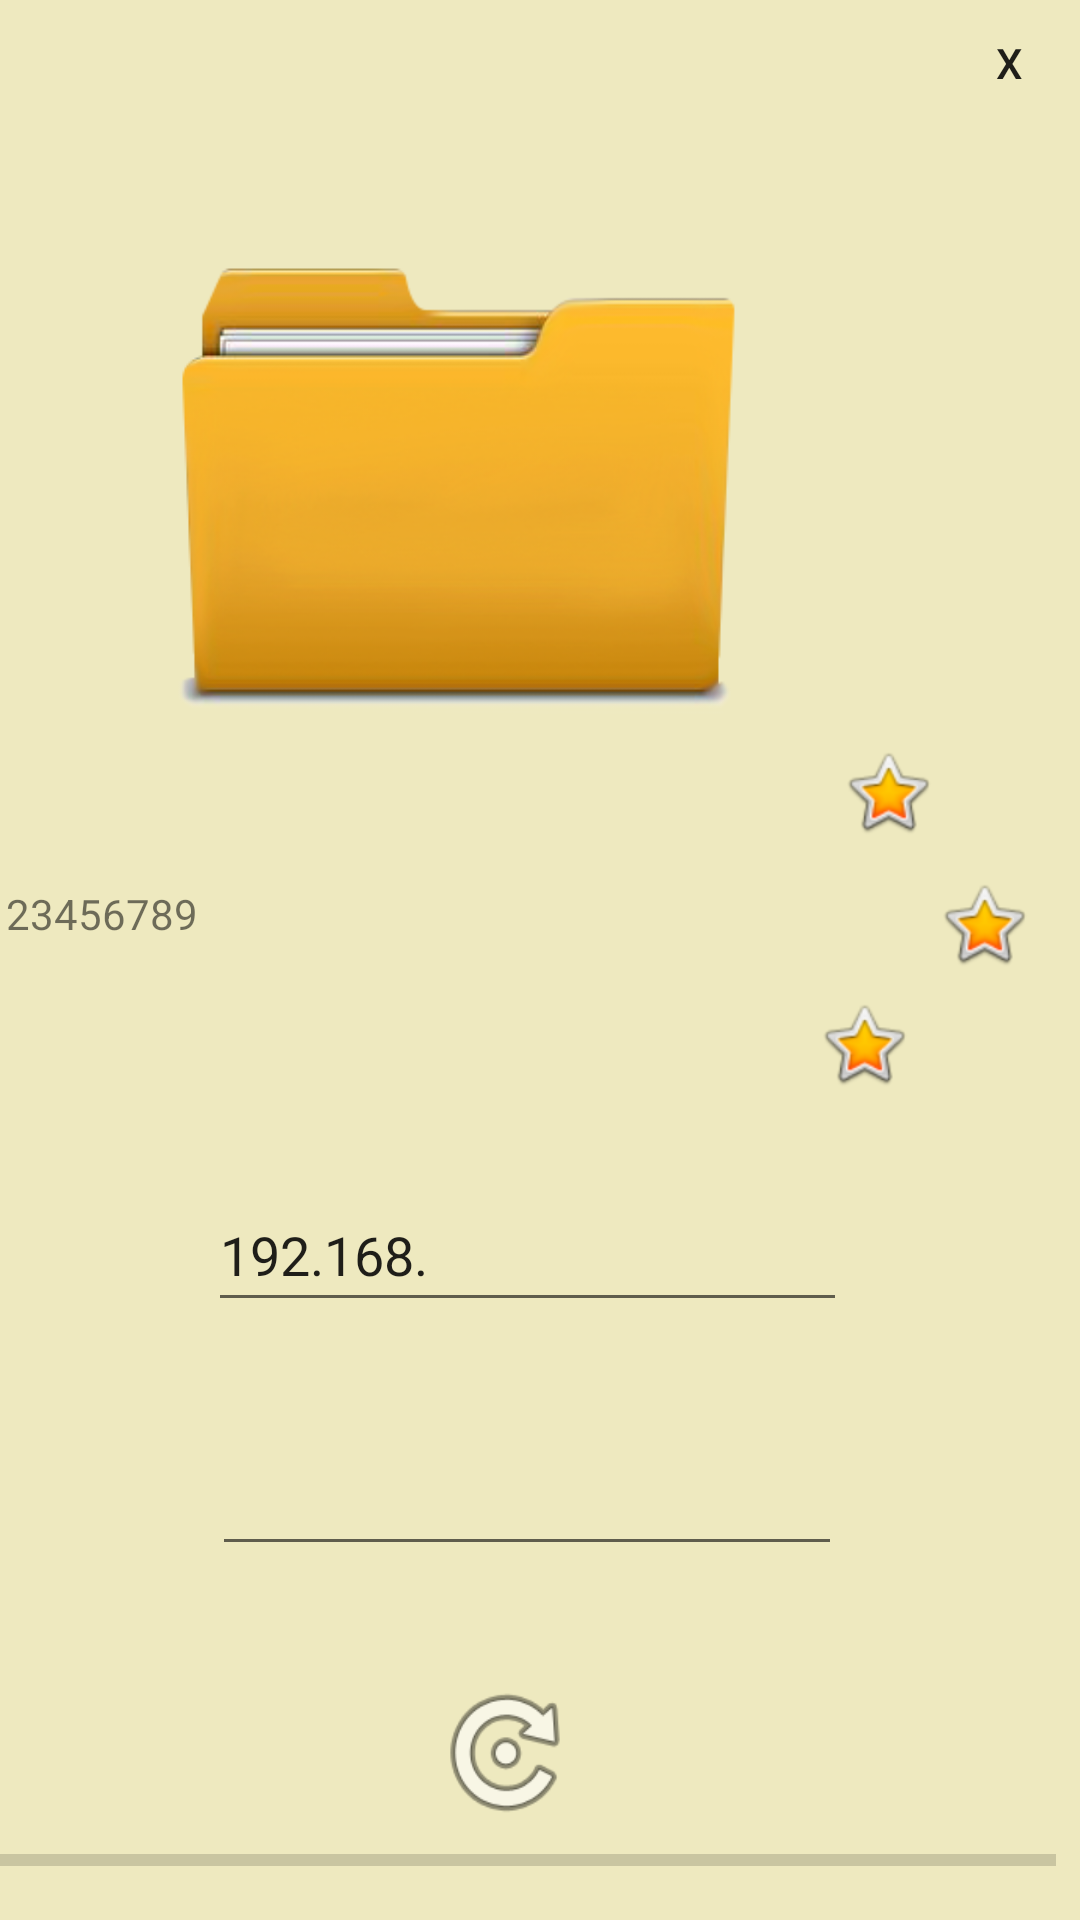

Here is an Android app screen rendered from its layout file. Give the layout XML and the strings, colors and styles it references.
<!-- AndroidManifest.xml: application theme AppTheme -->
<!-- res/layout/activity_main2.xml -->
<?xml version="1.0" encoding="utf-8"?>
<android.support.constraint.ConstraintLayout xmlns:android="http://schemas.android.com/apk/res/android"
    xmlns:app="http://schemas.android.com/apk/res-auto"
    xmlns:tools="http://schemas.android.com/tools"
    android:layout_width="match_parent"
    android:layout_height="match_parent"
    tools:context=".Main2Activity"
    android:background="	#EEE9BF">

    <Button
        android:id="@+id/butt_1"
        style="@style/Widget.AppCompat.Button.Borderless.Colored"
        android:layout_width="50dp"
        android:layout_height="52dp"
        android:layout_marginStart="93dp"
        android:layout_marginLeft="93dp"
        android:layout_marginEnd="124dp"
        android:layout_marginRight="124dp"
        android:layout_marginBottom="30dp"
        android:background="@android:drawable/ic_menu_rotate"
        app:layout_constraintBottom_toBottomOf="parent"
        app:layout_constraintEnd_toEndOf="parent"
        app:layout_constraintHorizontal_bias="0.541"
        app:layout_constraintStart_toStartOf="parent" />

    <TextView
        android:id="@+id/test_storage"
        android:layout_width="287dp"
        android:layout_height="81dp"
        android:layout_marginStart="26dp"

        android:layout_marginLeft="26dp"
        android:layout_marginEnd="112dp"
        android:layout_marginRight="112dp"
        android:layout_marginBottom="264dp"
        android:text="123456789"
        android:visibility="visible"
        app:layout_constraintBottom_toBottomOf="parent"
        app:layout_constraintEnd_toEndOf="parent"
        app:layout_constraintStart_toStartOf="parent" />

    <EditText
        android:id="@+id/editText"
        android:layout_width="213dp"
        android:layout_height="48dp"
        android:layout_marginStart="8dp"
        android:layout_marginLeft="8dp"
        android:layout_marginEnd="8dp"
        android:layout_marginRight="8dp"
        android:layout_marginBottom="40dp"
        android:ems="10"
        android:inputType="text"
        android:text="192.168."
        app:layout_constraintBottom_toTopOf="@+id/editText2"
        app:layout_constraintEnd_toEndOf="parent"
        app:layout_constraintHorizontal_bias="0.467"
        app:layout_constraintStart_toStartOf="parent" />

    <EditText
        android:id="@+id/editText2"
        android:layout_width="wrap_content"
        android:layout_height="wrap_content"
        android:layout_marginStart="8dp"
        android:layout_marginLeft="8dp"
        android:layout_marginEnd="8dp"
        android:layout_marginRight="8dp"
        android:layout_marginBottom="36dp"
        android:ems="10"
        android:inputType="text"
        app:layout_constraintBottom_toTopOf="@+id/butt_1"
        app:layout_constraintEnd_toEndOf="parent"
        app:layout_constraintHorizontal_bias="0.467"
        app:layout_constraintStart_toStartOf="parent" />

    <Button
        android:id="@+id/button_re"
        style="@style/Widget.AppCompat.Button.Borderless"
        android:layout_width="47dp"
        android:layout_height="42dp"
        android:text="X"
        app:layout_constraintEnd_toEndOf="parent"
        app:layout_constraintTop_toTopOf="parent" />

    <ProgressBar
        android:id="@+id/bar_1"
        style="?android:attr/progressBarStyleHorizontal"
        android:layout_width="0dp"
        android:layout_height="40dp"
        android:layout_marginEnd="8dp"
        android:layout_marginRight="8dp"
        android:max="100"
        app:layout_constraintBottom_toBottomOf="parent"
        app:layout_constraintEnd_toEndOf="parent"
        app:layout_constraintHorizontal_bias="1.0"
        app:layout_constraintStart_toStartOf="parent" />

    <ImageView
        android:id="@+id/imageView3"
        android:layout_width="wrap_content"
        android:layout_height="wrap_content"
        android:layout_marginEnd="16dp"
        android:layout_marginRight="16dp"
        android:layout_marginBottom="316dp"
        app:layout_constraintBottom_toBottomOf="parent"
        app:layout_constraintEnd_toEndOf="parent"
        app:srcCompat="@android:drawable/btn_star_big_on" />

    <ImageView
        android:id="@+id/imageView4"
        android:layout_width="wrap_content"
        android:layout_height="wrap_content"
        android:layout_marginEnd="48dp"
        android:layout_marginRight="48dp"
        android:layout_marginBottom="360dp"
        app:layout_constraintBottom_toBottomOf="parent"
        app:layout_constraintEnd_toEndOf="parent"
        app:srcCompat="@android:drawable/btn_star_big_on" />

    <ImageView
        android:id="@+id/imageView5"
        android:layout_width="wrap_content"
        android:layout_height="wrap_content"
        android:layout_marginEnd="56dp"
        android:layout_marginRight="56dp"
        android:layout_marginBottom="276dp"
        app:layout_constraintBottom_toBottomOf="parent"
        app:layout_constraintEnd_toEndOf="parent"
        app:srcCompat="@android:drawable/btn_star_big_on" />

    <ImageView
        android:id="@+id/imageView6"
        android:layout_width="413dp"
        android:layout_height="234dp"
        android:layout_marginEnd="4dp"
        android:layout_marginRight="4dp"
        android:layout_marginBottom="360dp"
        app:layout_constraintBottom_toBottomOf="parent"
        app:layout_constraintEnd_toEndOf="parent"
        app:srcCompat="@drawable/b" />

</android.support.constraint.ConstraintLayout>
<!-- resources referenced by this layout -->
<resources>
  <!-- drawable b: png bitmap (drawable, 70978 bytes) -->
  <style name="AppTheme" parent="Theme.AppCompat.Light.DarkActionBar">
          
          <item name="colorPrimary">@color/colorPrimary</item>
          <item name="colorPrimaryDark">@color/colorPrimaryDark</item>
          <item name="colorAccent">@color/colorAccent</item>
         <item name="android:windowBackground">@drawable/a</item>
      </style>
  <!-- drawable a: jpg bitmap (drawable, 170752 bytes) -->
  <!-- not gathered from this repository: default colours our renderer supplied (Android Studio template values) -->
  <color name="colorPrimary">#FF6200EE</color>
  <color name="colorPrimaryDark">#FF3700B3</color>
  <color name="colorAccent">#FF03DAC5</color>
</resources>
